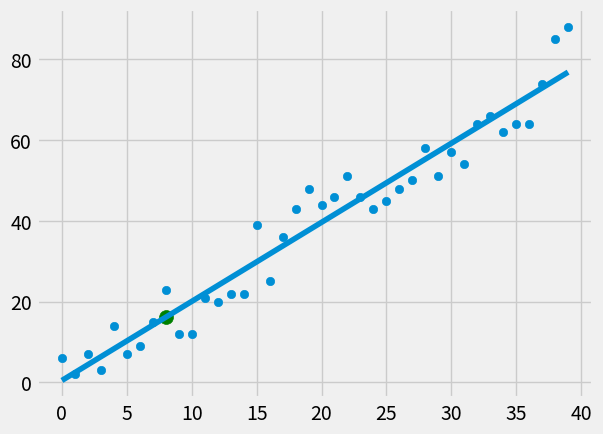

This figure's Python source:
from statistics import mean
import numpy as np
import matplotlib.pyplot as plt
from matplotlib import style
import random

style.use('fivethirtyeight')

xs = np.array([1,2,3,4,5,6], dtype=np.float64)
ys = np.array([5,4,6,5,6,7], dtype=np.float64)

def create_dataset(hm, variance, step=2, correlation=False):
    val = 1
    ys = []
    for i in range(hm):
        y = val + random.randrange(-variance, variance)
        ys.append(y)
        if correlation and correlation == 'pos':
            val += step
        elif correlation and correlation == 'neg':
            val -= step
    xs = [i for i in range(len(ys))]
    
    return np.array(xs, dtype=np.float64), np.array(ys, dtype=np.float64)


def best_fit_slope_and_intercept(xs,ys):
    m = (((mean(xs) * mean(ys)) - mean(xs*ys)) /
         ((mean(xs) * mean(xs)) - mean(xs*xs)))
    b = mean(ys) - m*mean(xs)
    return m,b


def squared_error(ys_orig, ys_line):
    return sum((ys_line - ys_orig)**2)


def coefficient_of_determination(ys_orig, ys_line):
    y_mean_line = [mean(ys_orig) for y in ys_orig]
    squared_error_regr = squared_error(ys_orig, ys_line)
    squared_error_y_mean = squared_error(ys_orig, y_mean_line)
    return 1 - (squared_error_regr / squared_error_y_mean)

xs, ys = create_dataset(40, 10, 2, correlation='pos')
m,b = best_fit_slope_and_intercept(xs,ys)
regression_line = [(m*x)+b for x in xs]

predict_x = 8
predict_y = (m*predict_x) + b

r_squared = coefficient_of_determination(ys, regression_line)
print(r_squared)

plt.scatter(xs,ys)
plt.plot(xs,regression_line)
plt.scatter(predict_x,predict_y,s=100,color='green')
plt.show()
